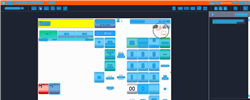
Task: Trigger Based Attended Automation
Workflow: [For Archive] NAMOS_CashierDeclaration

Step 1: Computer Vision in window 'Web Rep Console*'

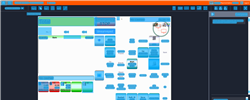
Step 2: CVRefresh

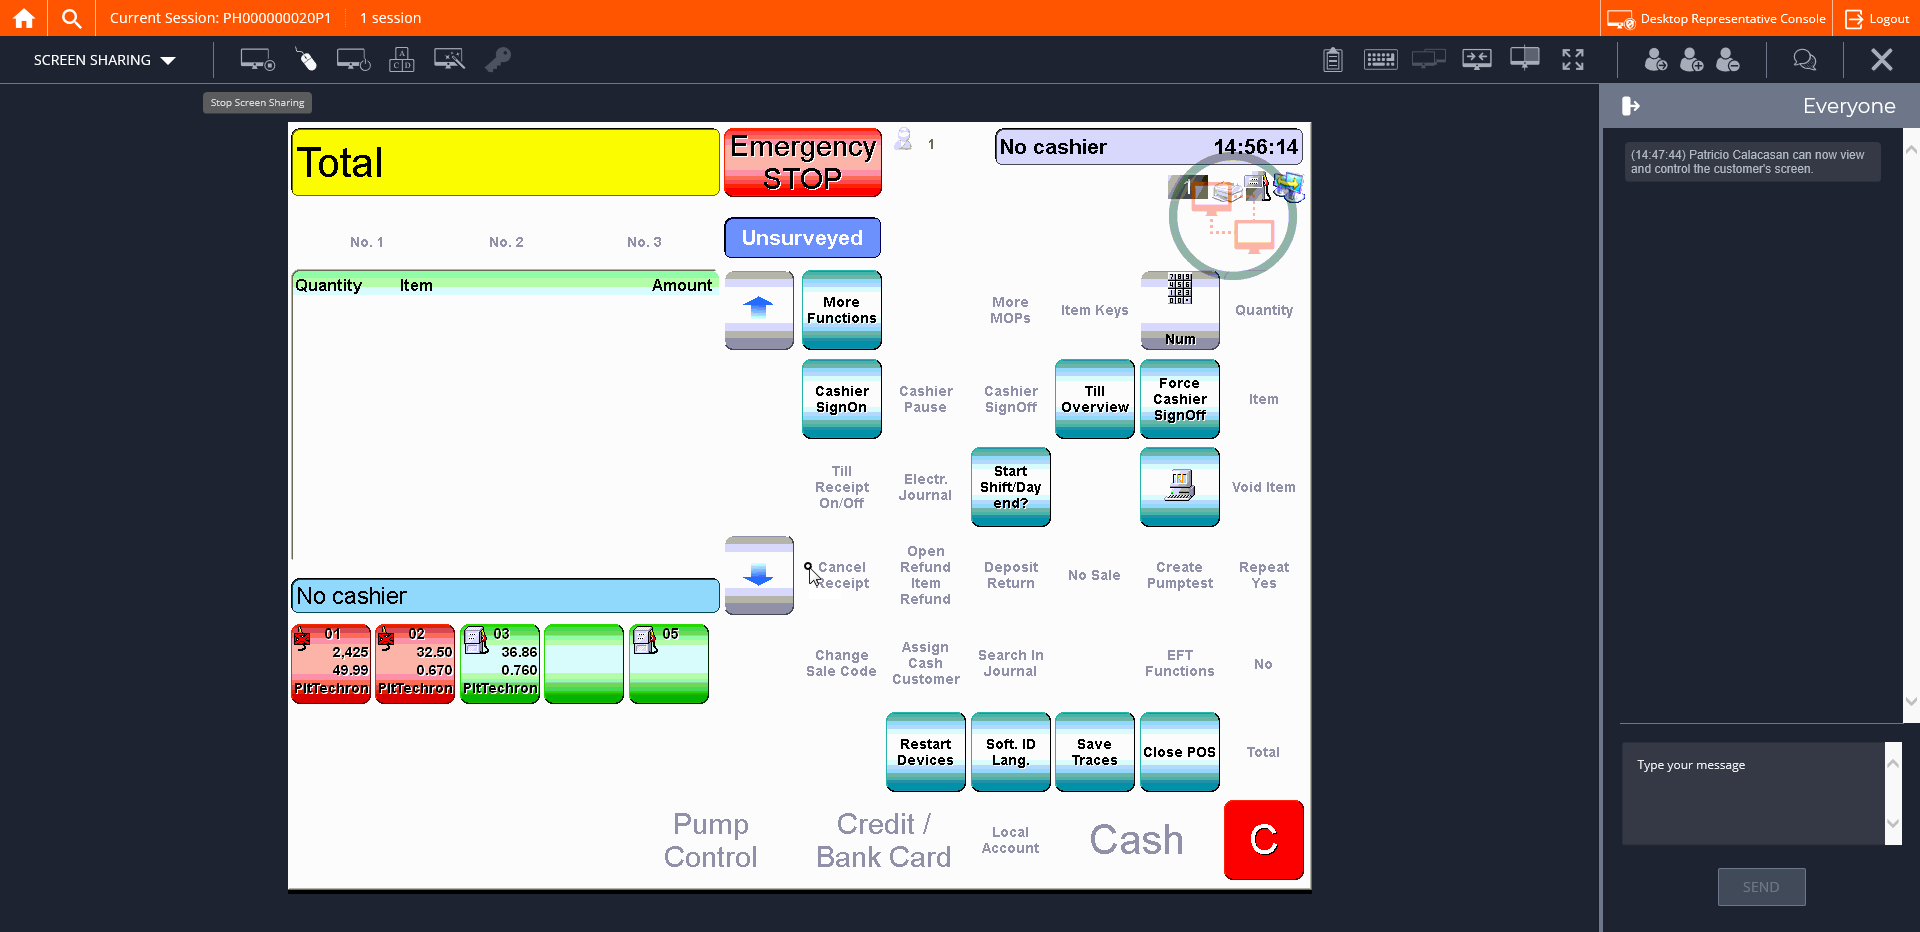
Step 3: CVCache

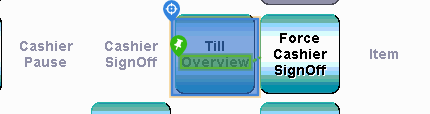
Step 4 [try]: CV Click - Button

Step 5: CvDescriptor (same screen as step 4)

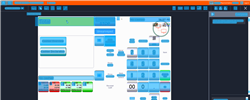
Step 6: CV refresh

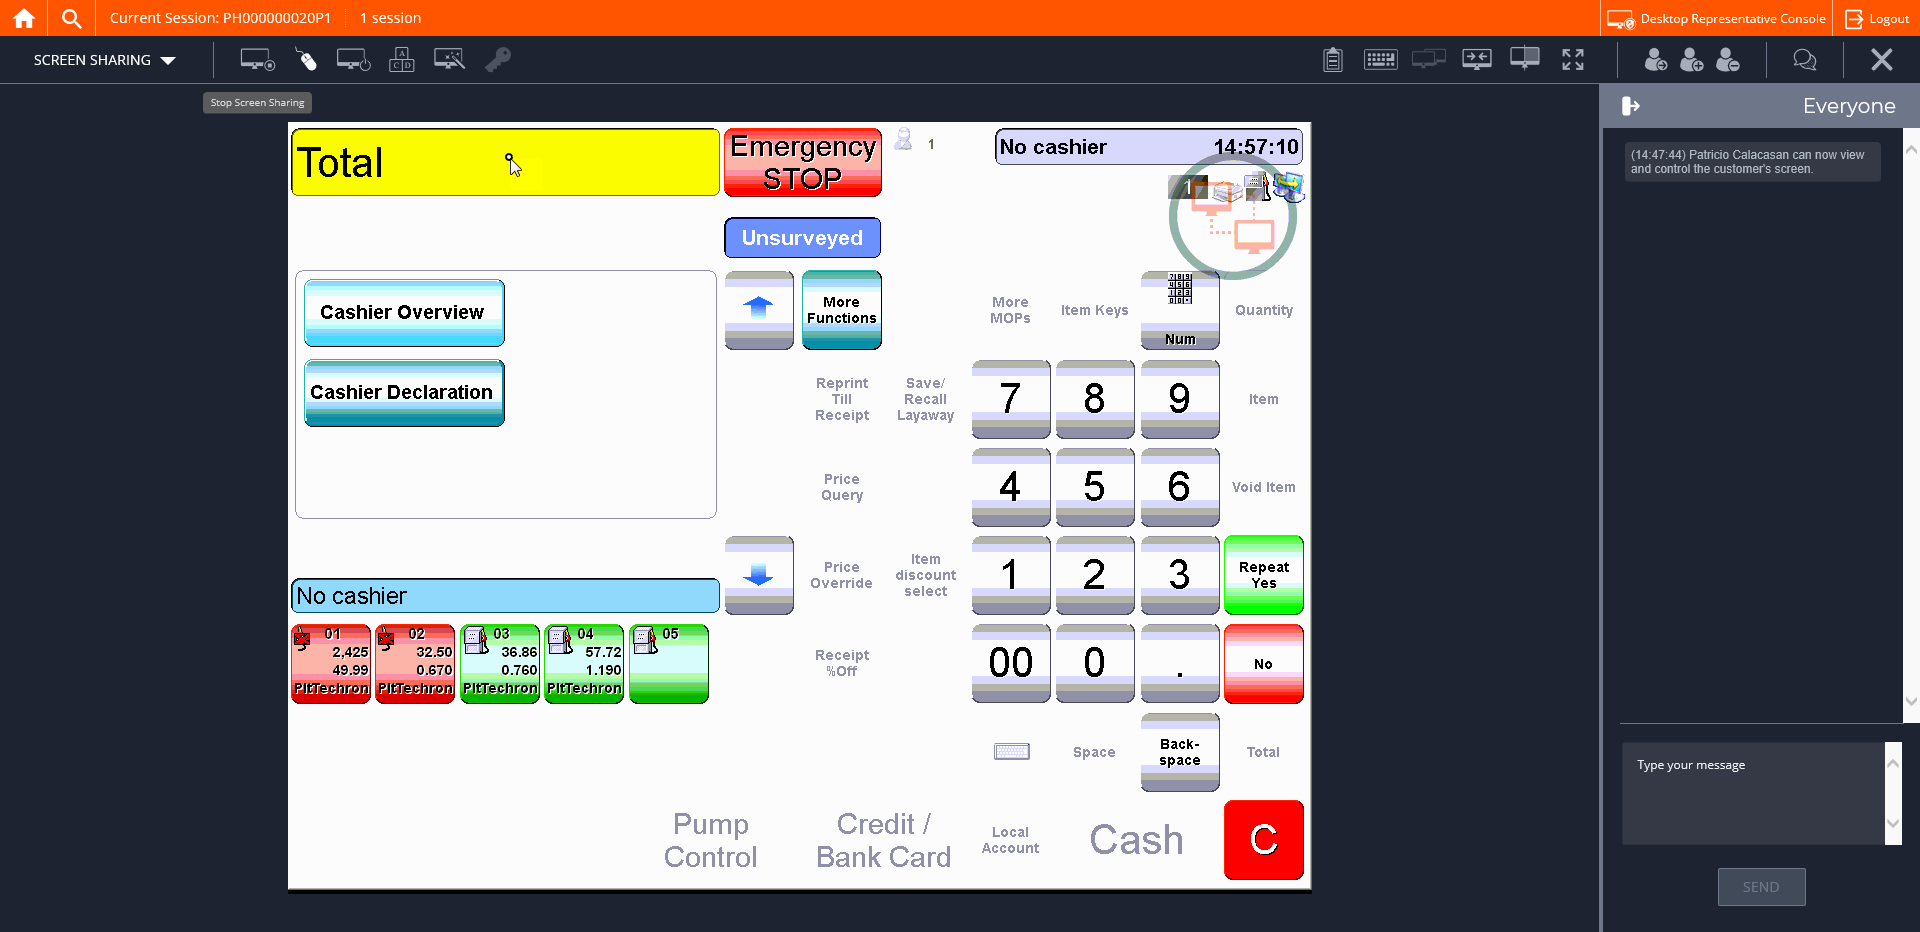
Step 7: CVCache

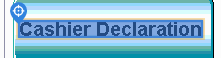
Step 8 [try]: CV Click - Text

Step 9: CvDescriptor (same screen as step 8)

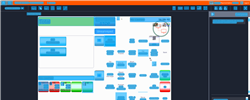
Step 10: CV refresh

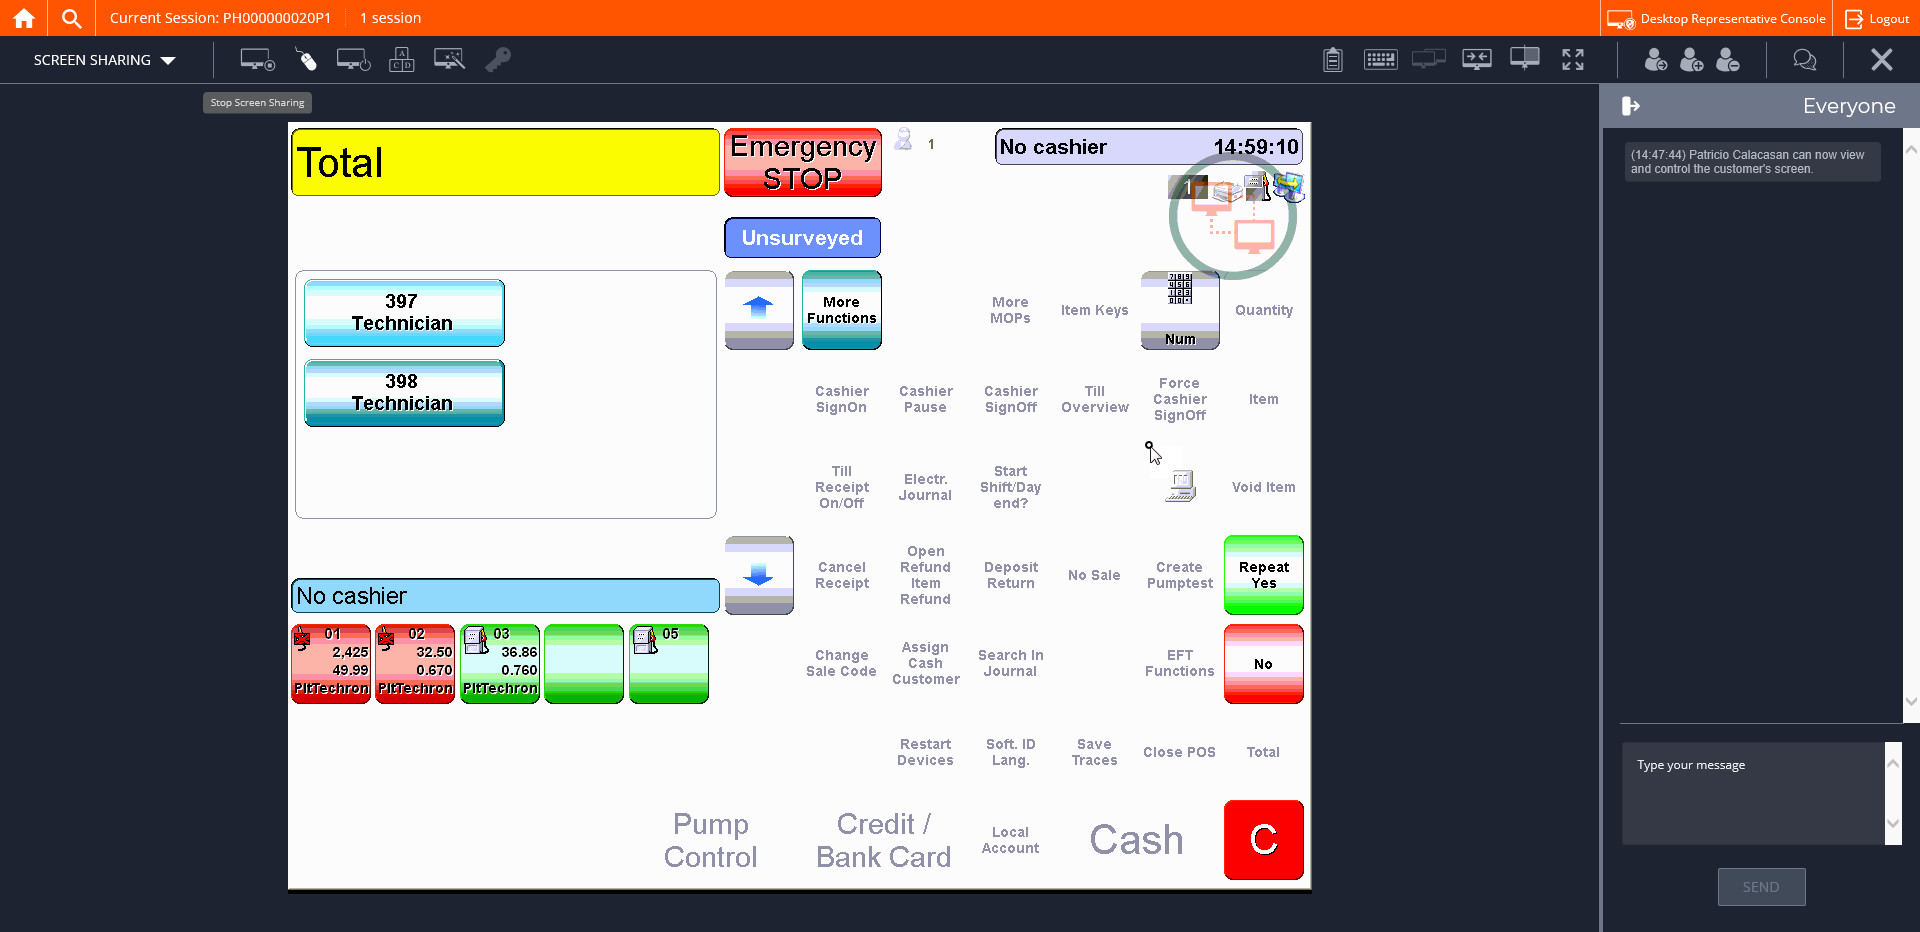
Step 11: CVCache

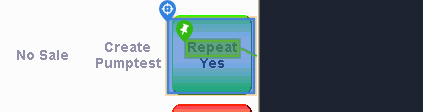
Step 12 [try]: CV Click - Button

Step 13: CvDescriptor (same screen as step 12)

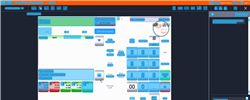
Step 14: CV refresh

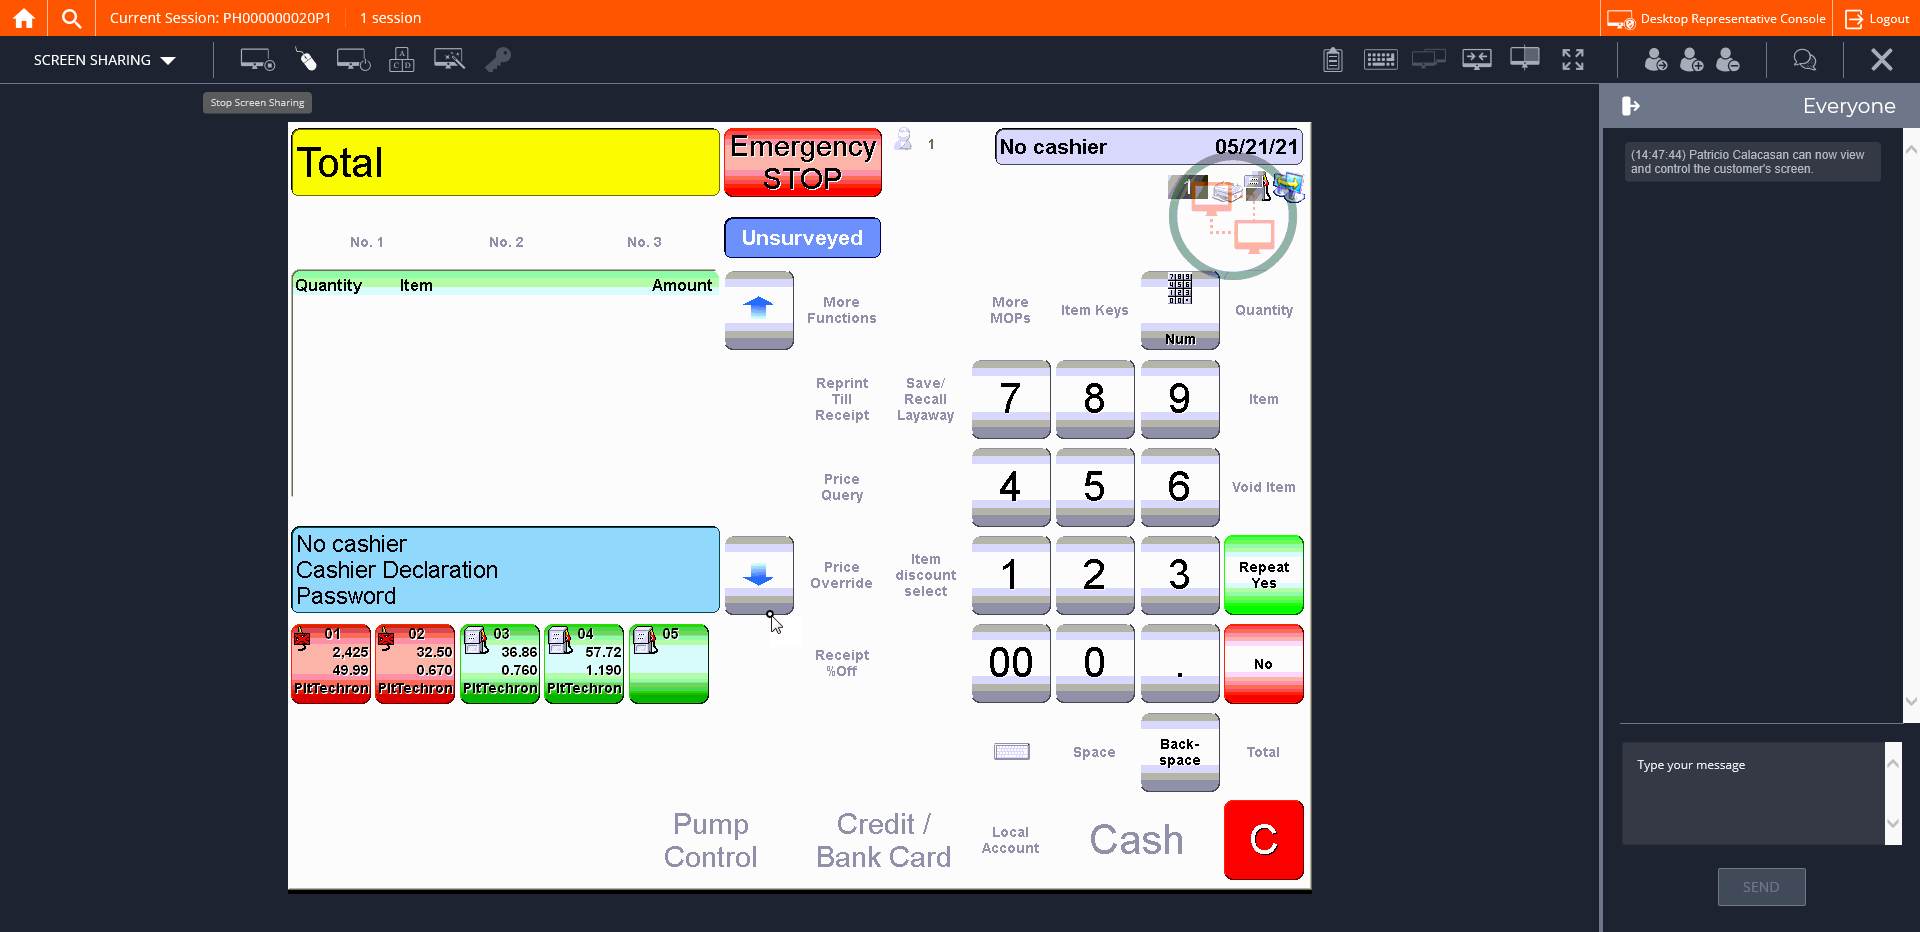
Step 15: CVCache

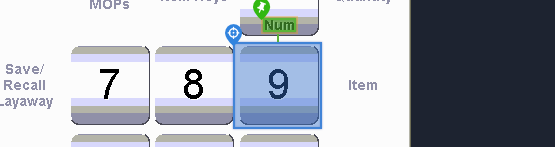
Step 16 [try]: CV Click - Button

Step 17: CvDescriptor (same screen as step 16)

Step 18: CV Click - Button (same screen as step 16)

Step 19: CvDescriptor (same screen as step 16)

Step 20: CV Click - Button (same screen as step 16)

Step 21: CvDescriptor (same screen as step 16)

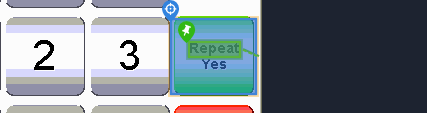
Step 22: CV Click - Button

Step 23: CvDescriptor (same screen as step 22)

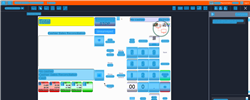
Step 24: CV refresh

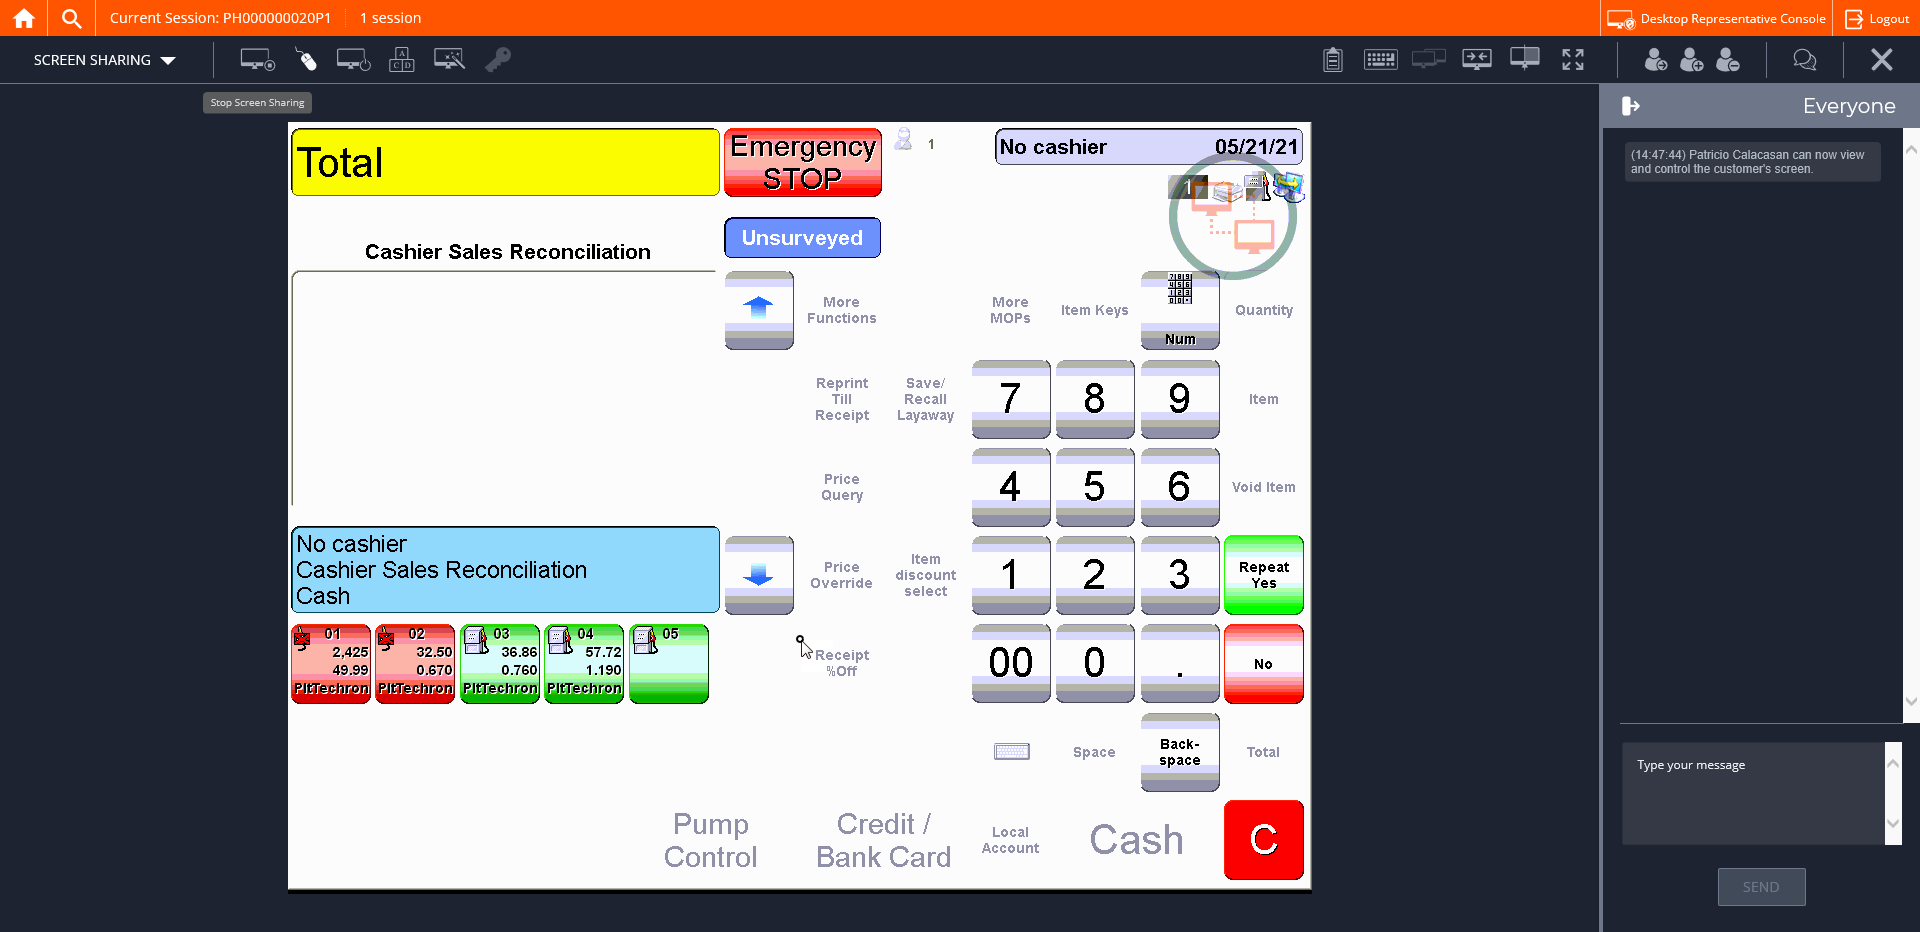
Step 25: CVCache

Step 26 [try]: CV Click - Button (same screen as step 22)

Step 27: CvDescriptor (same screen as step 22)

Step 28: CV refresh (same screen as step 24)

Step 29: CVCache (same screen as step 25)

Step 30 [try]: CV Click - Button (same screen as step 22)

Step 31: CvDescriptor (same screen as step 22)

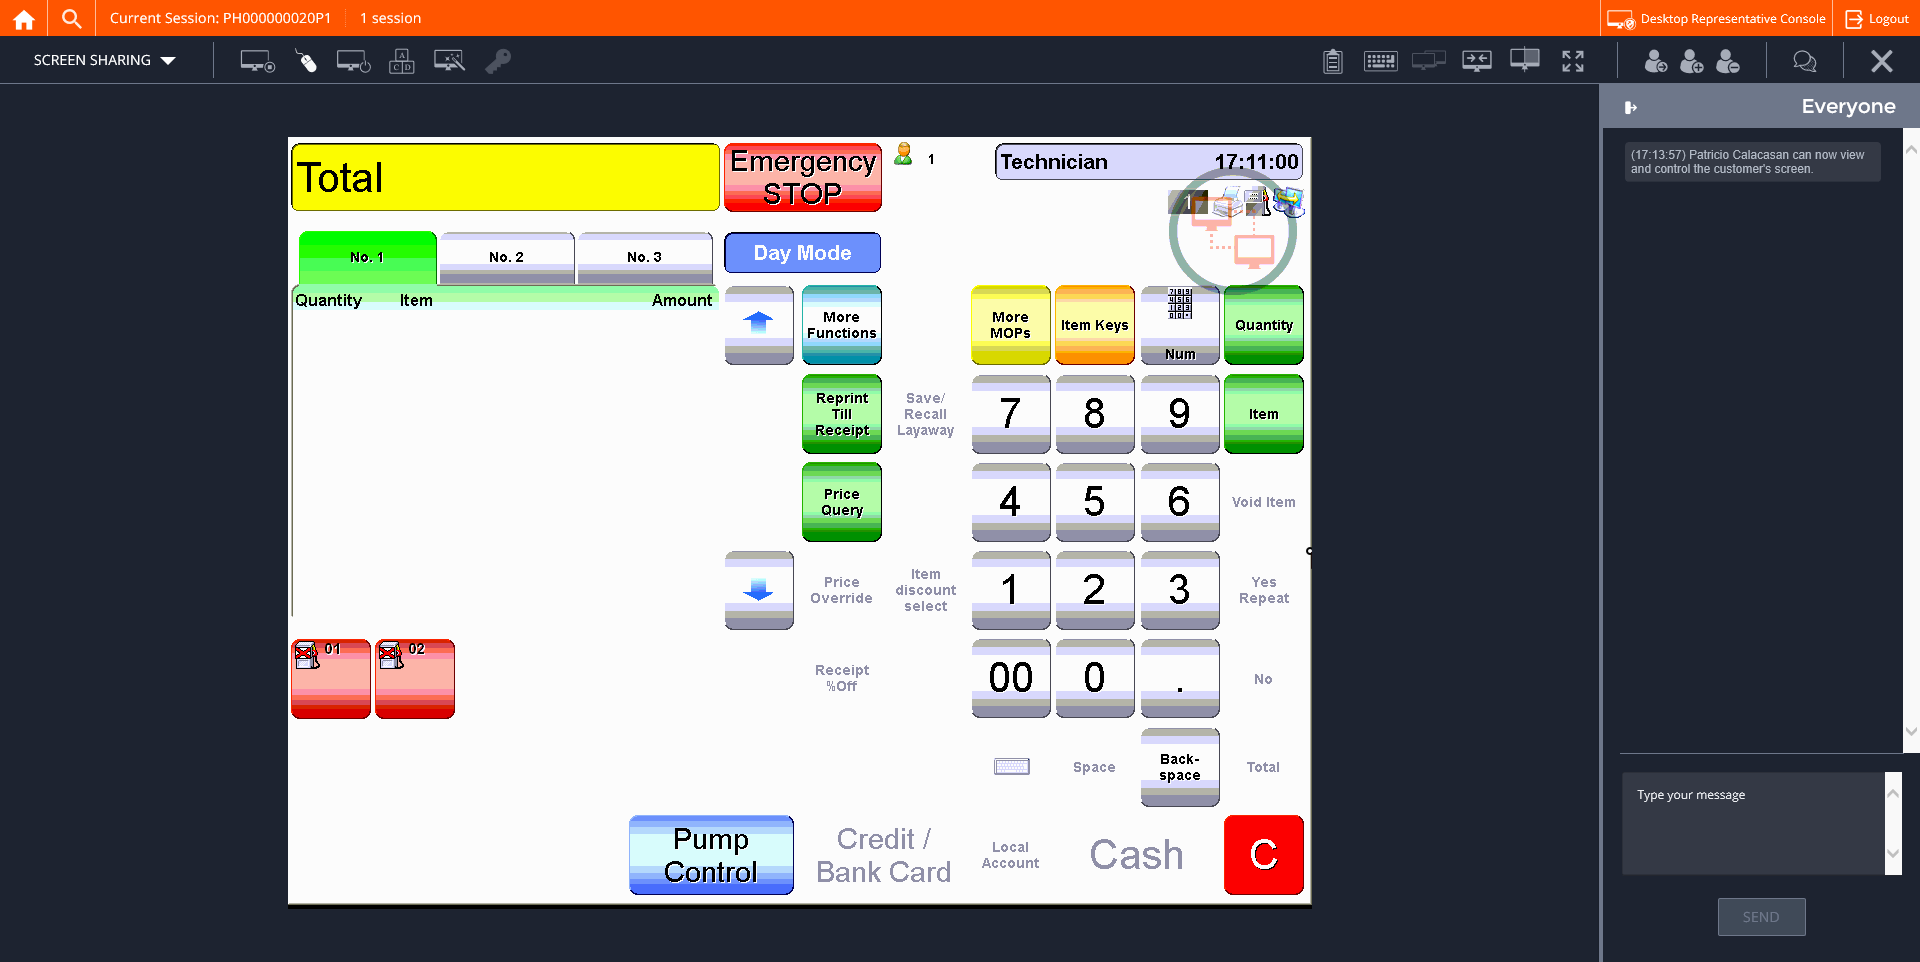
Step 32: CVCache